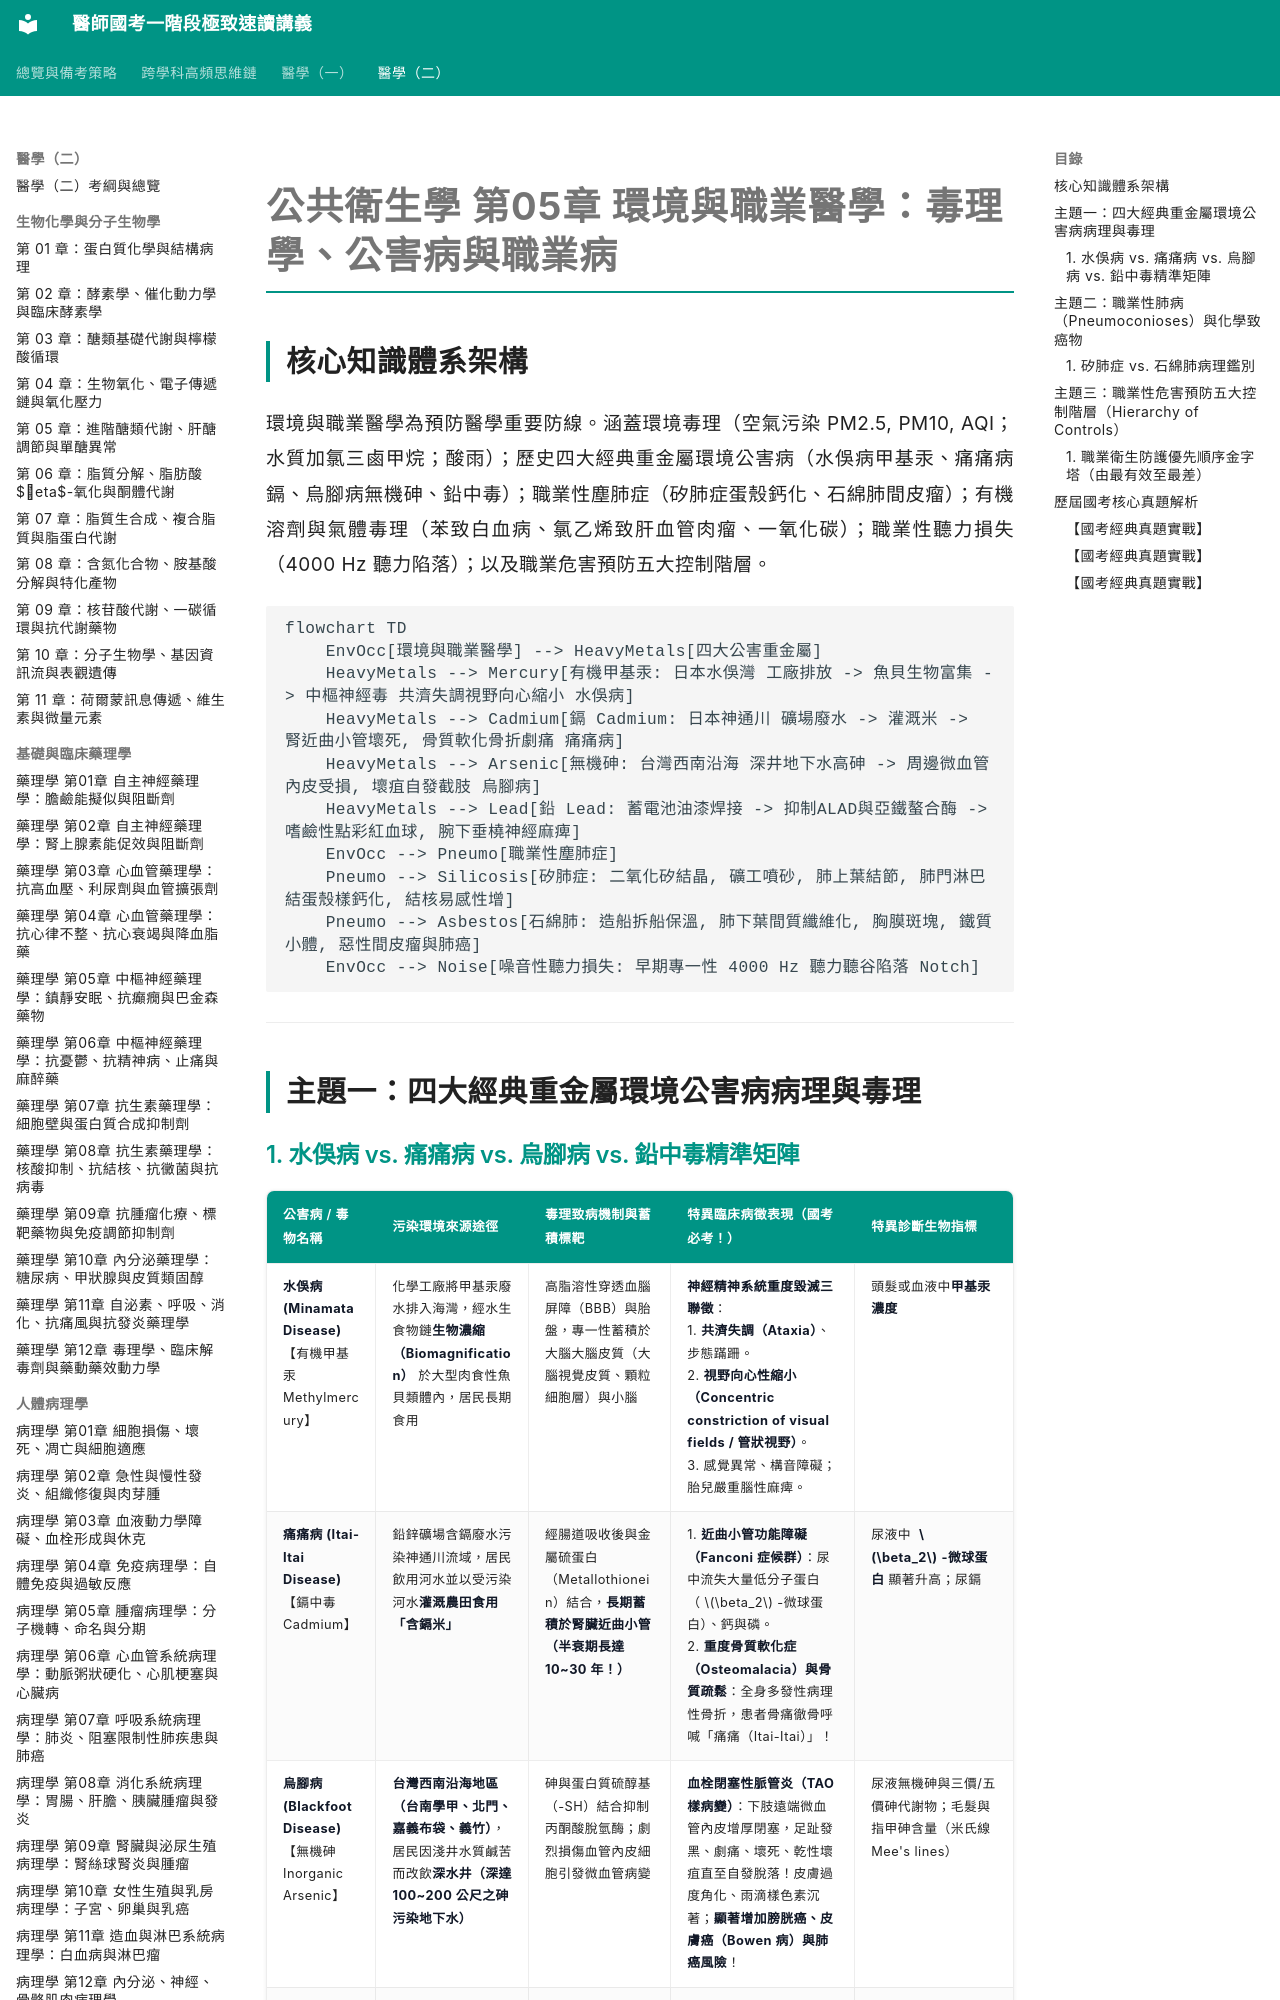

repository: woieyufan/med1 · page: med2/public_health/公共衛生學_第05章_環境與職業醫學毒理與職業病.html · generator: mkdocs

# 公共衛生學 第05章 環境與職業醫學：毒理學、公害病與職業病

## 核心知識體系架構
環境與職業醫學為預防醫學重要防線。涵蓋環境毒理（空氣污染 PM2.5, PM10, AQI；水質加氯三鹵甲烷；酸雨）；歷史四大經典重金屬環境公害病（水俁病甲基汞、痛痛病鎘、烏腳病無機砷、鉛中毒）；職業性塵肺症（矽肺症蛋殼鈣化、石綿肺間皮瘤）；有機溶劑與氣體毒理（苯致白血病、氯乙烯致肝血管肉瘤、一氧化碳）；職業性聽力損失（4000 Hz 聽力陷落）；以及職業危害預防五大控制階層。

```mermaid
flowchart TD
    EnvOcc[環境與職業醫學] --> HeavyMetals[四大公害重金屬]
    HeavyMetals --> Mercury[有機甲基汞: 日本水俁灣 工廠排放 -> 魚貝生物富集 -> 中樞神經毒 共濟失調視野向心縮小 水俁病]
    HeavyMetals --> Cadmium[鎘 Cadmium: 日本神通川 礦場廢水 -> 灌溉米 -> 腎近曲小管壞死, 骨質軟化骨折劇痛 痛痛病]
    HeavyMetals --> Arsenic[無機砷: 台灣西南沿海 深井地下水高砷 -> 周邊微血管內皮受損, 壞疽自發截肢 烏腳病]
    HeavyMetals --> Lead[鉛 Lead: 蓄電池油漆焊接 -> 抑制ALAD與亞鐵螯合酶 -> 嗜鹼性點彩紅血球, 腕下垂橈神經麻痺]
    EnvOcc --> Pneumo[職業性塵肺症]
    Pneumo --> Silicosis[矽肺症: 二氧化矽結晶, 礦工噴砂, 肺上葉結節, 肺門淋巴結蛋殼樣鈣化, 結核易感性增]
    Pneumo --> Asbestos[石綿肺: 造船拆船保溫, 肺下葉間質纖維化, 胸膜斑塊, 鐵質小體, 惡性間皮瘤與肺癌]
    EnvOcc --> Noise[噪音性聽力損失: 早期專一性 4000 Hz 聽力聽谷陷落 Notch]
```

---

## 主題一：四大經典重金屬環境公害病病理與毒理
